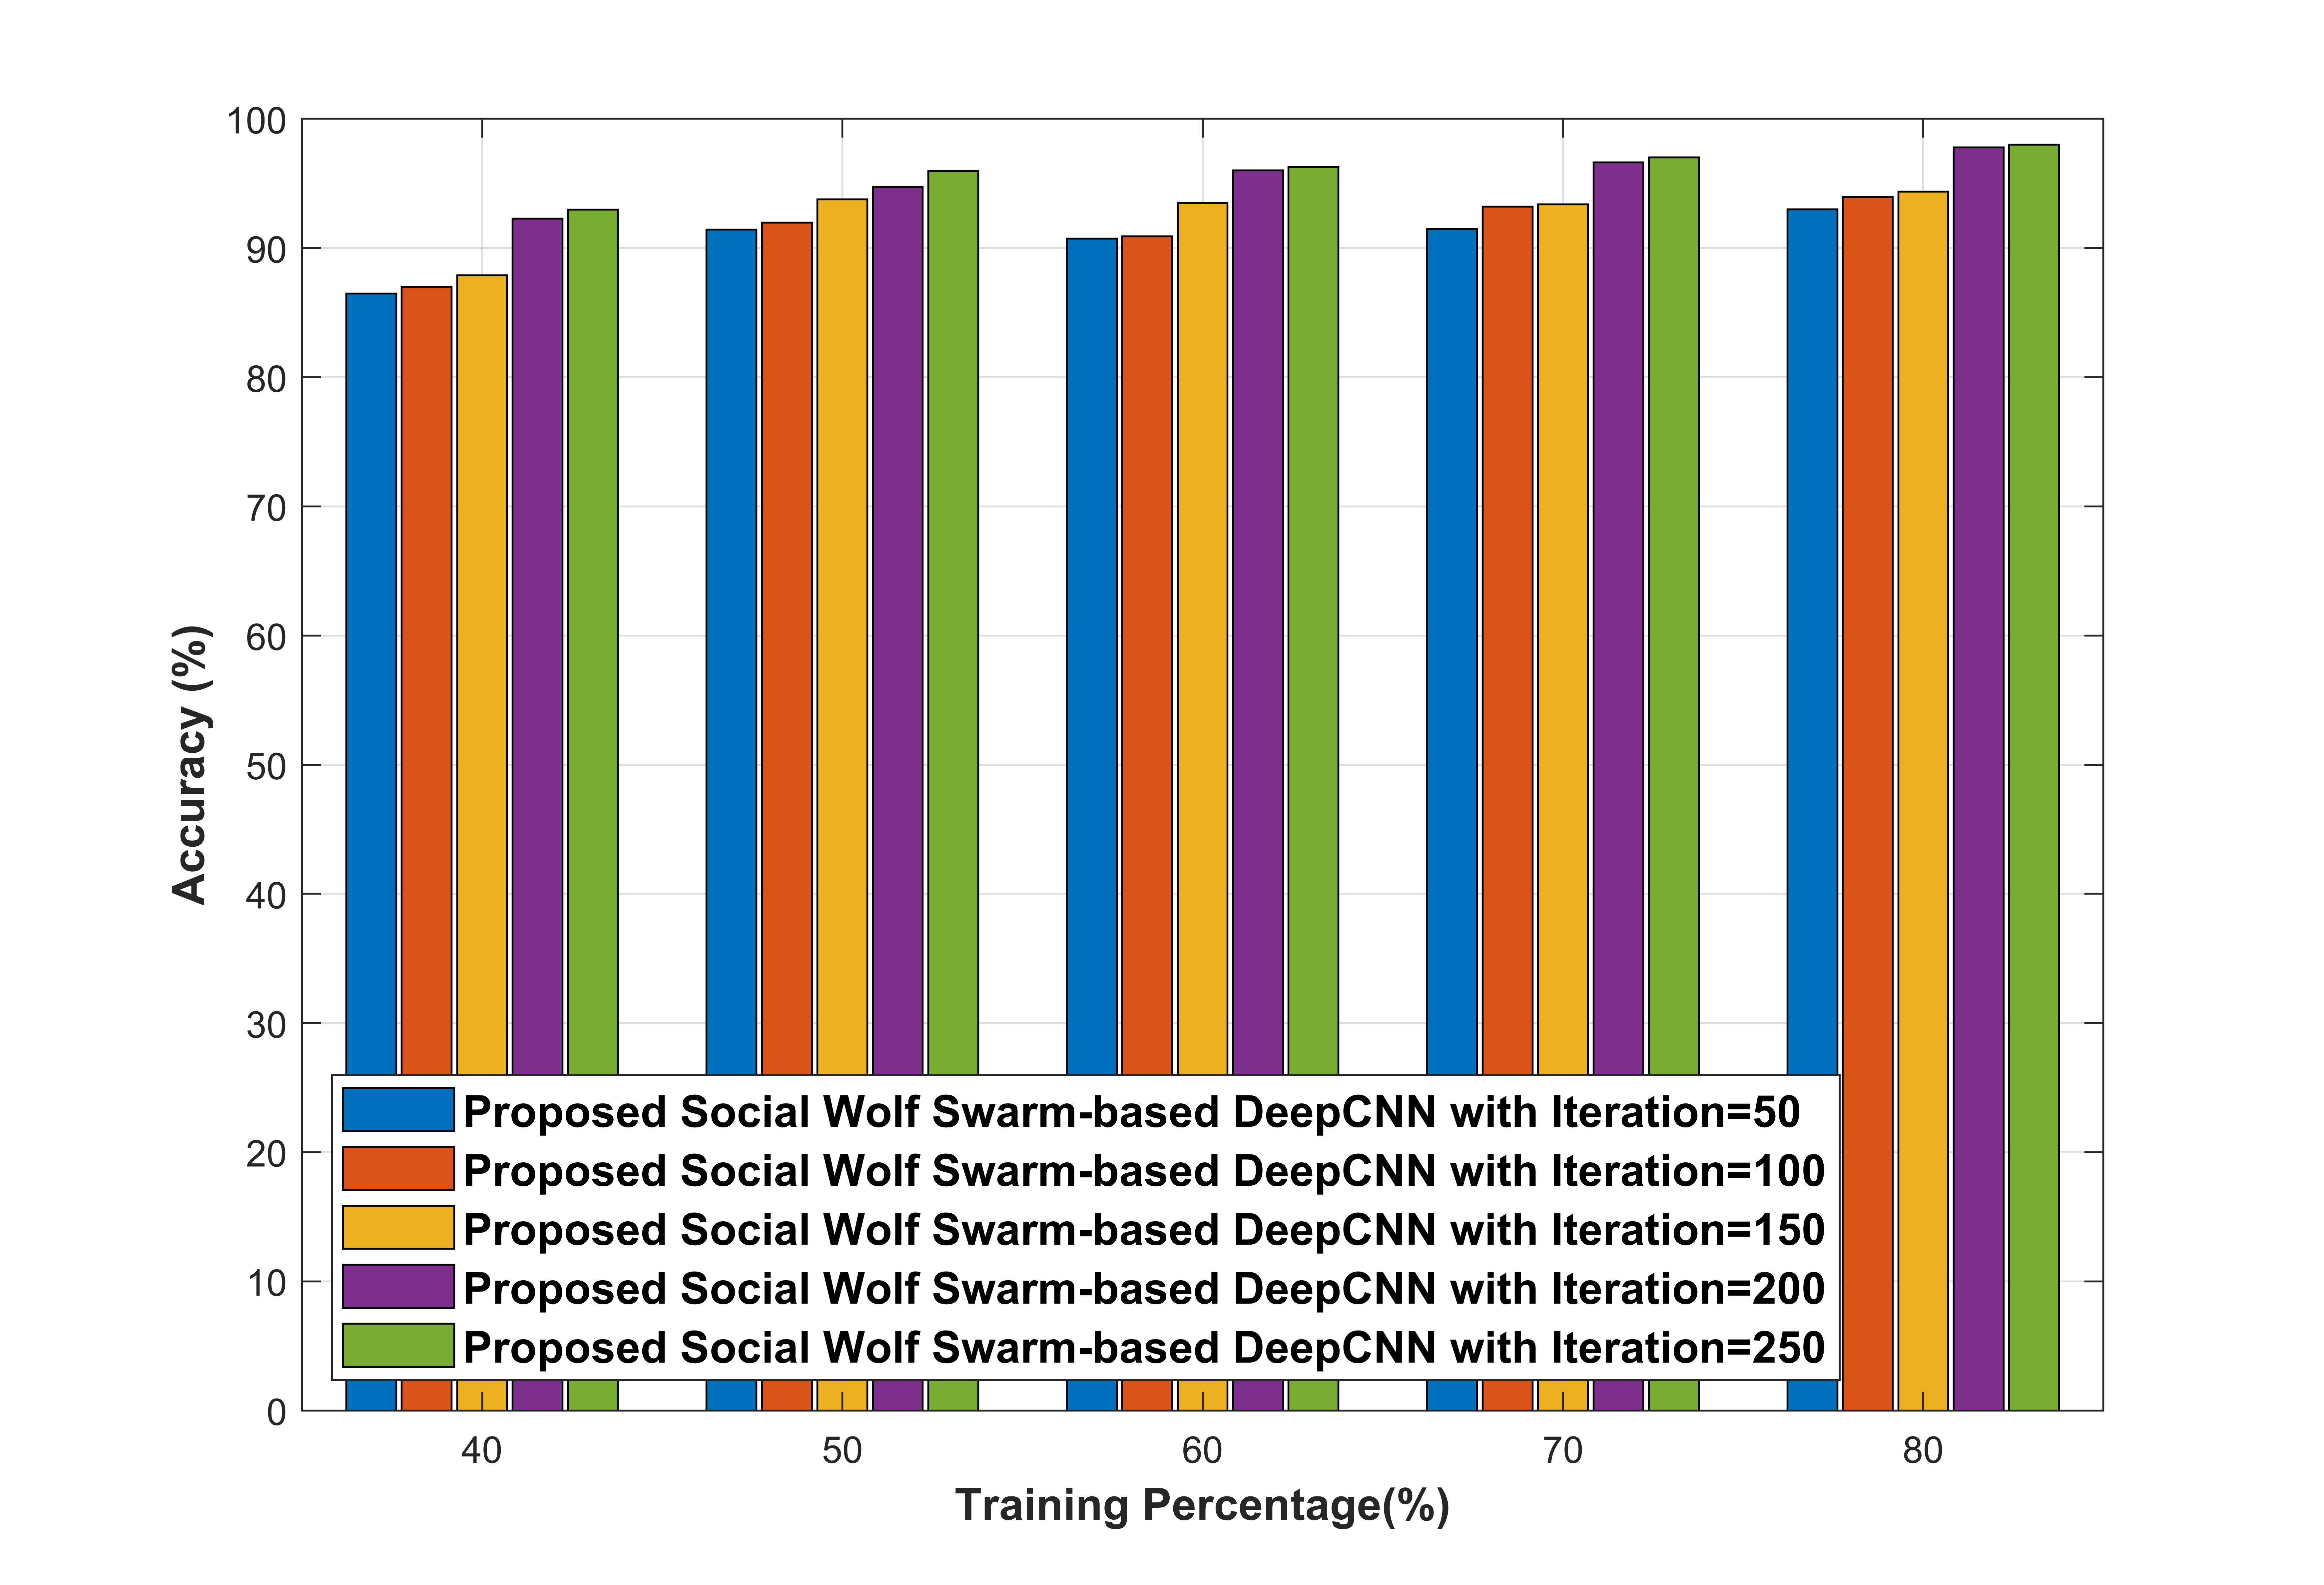

The file beside this chart, header and first rows:
Row, Acc_11, Acc_12, Acc_13, Acc_14, Acc_15
TRaining Percentage_40, 86.47, 86.98, 87.9, 92.27, 92.98
TRaining Percentage_50, 91.44, 91.98, 93.76, 94.73, 95.97
TRaining Percentage_60, 90.72, 90.91, 93.5, 96, 96.27
TRaining Percentage_70, 91.47, 93.22, 93.38, 96.63, 97.03
TRaining Percentage_80, 93.01, 93.95, 94.37, 97.8, 98
